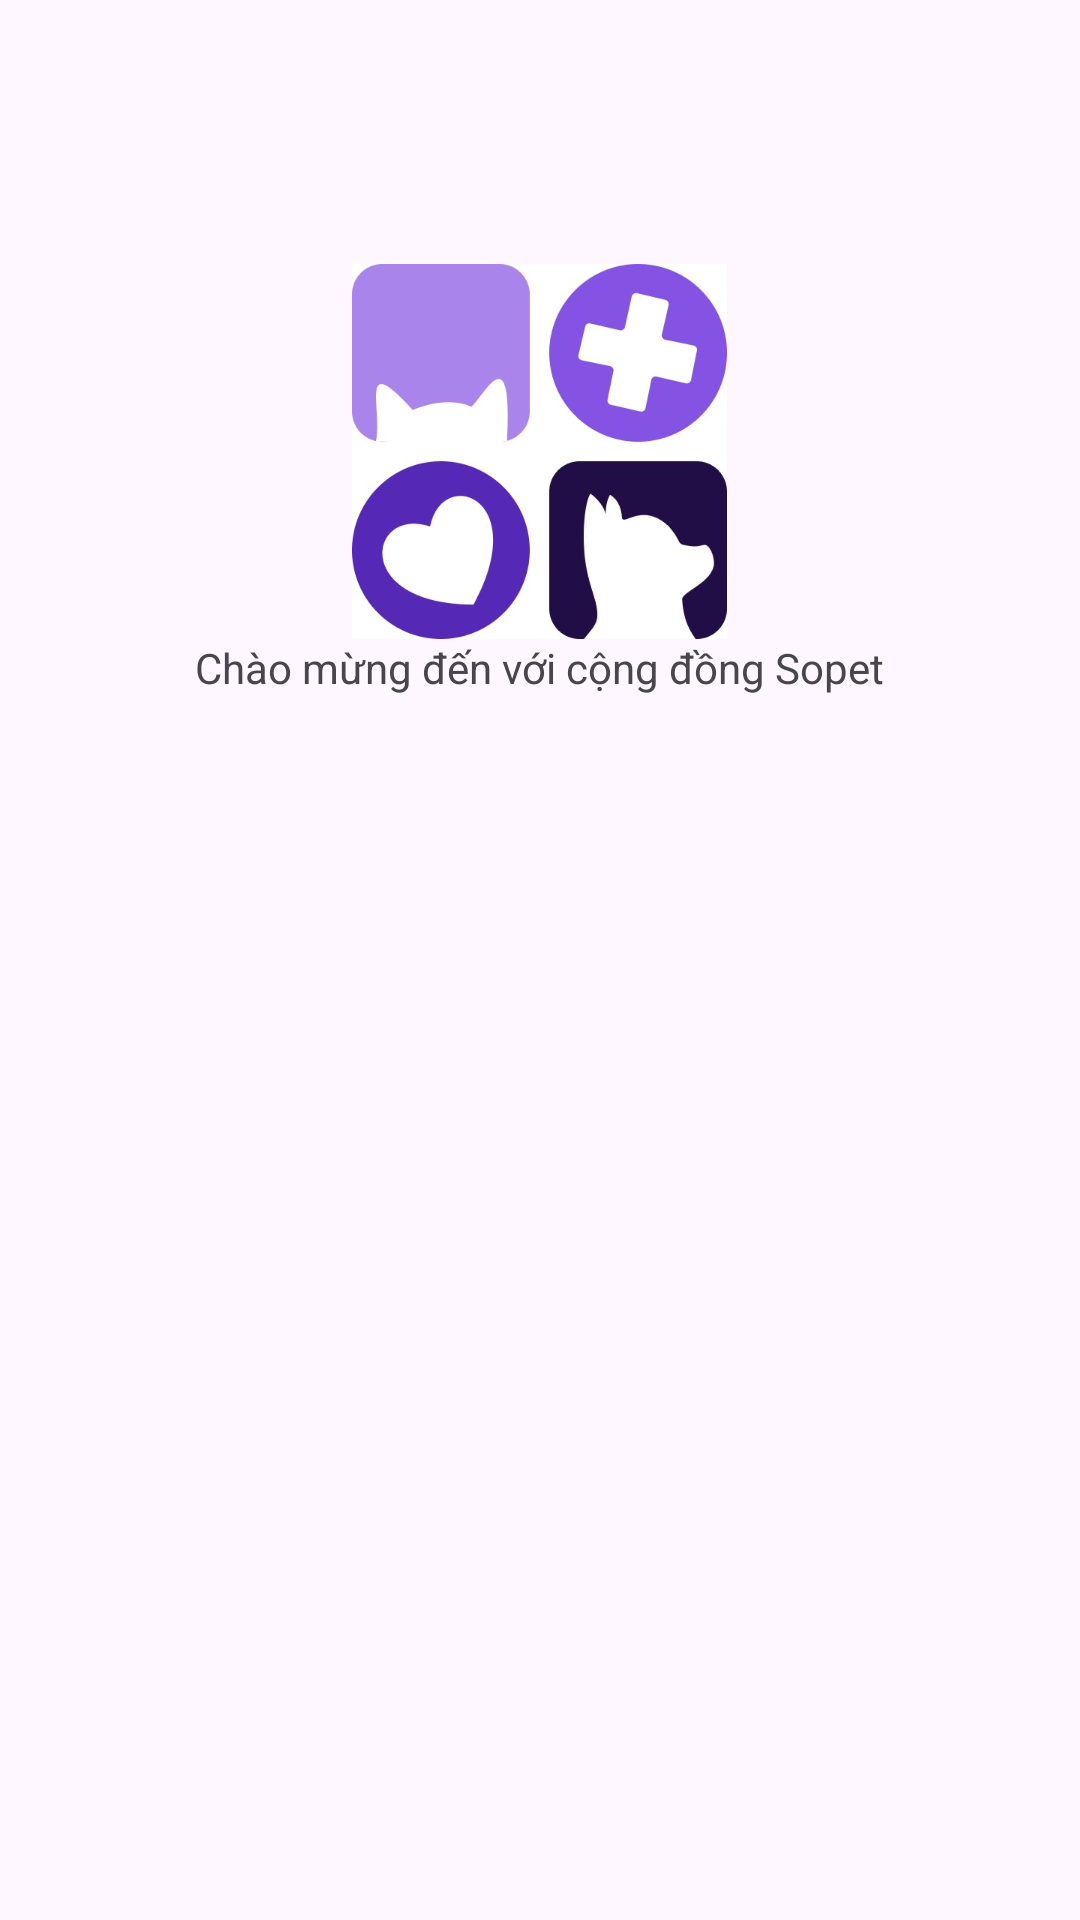

Reconstruct the res/layout file that produces this screen, plus the resources it refers to.
<!-- AndroidManifest.xml: application theme Theme.SocialForPet -->
<!-- res/layout/activity_main.xml -->
<?xml version="1.0" encoding="utf-8"?>
<LinearLayout xmlns:android="http://schemas.android.com/apk/res/android"
    xmlns:app="http://schemas.android.com/apk/res-auto"
    xmlns:tools="http://schemas.android.com/tools"
    android:layout_width="match_parent"
    android:layout_height="match_parent"
    android:orientation="vertical"
    tools:context=".MainActivity">


    <ImageView
        android:id="@+id/imageView"
        android:layout_width="149dp"
        android:layout_height="125dp"
        android:layout_marginTop="88dp"
        android:layout_gravity="center_horizontal"
        android:src="@drawable/z4379150947117_8d298d97ffc5ccc9836b582386b43b7d"/>

    <TextView
        android:text="Chào mừng đến với cộng đồng Sopet"
        android:layout_width="wrap_content"
        android:layout_height="match_parent"
        android:layout_gravity="center"
        >
    </TextView>

   <LinearLayout
       android:id="@+id/btn_login_gg"
       android:layout_width="wrap_content"
       android:layout_height="wrap_content"
       android:orientation="horizontal"
       android:layout_gravity="center_horizontal"
       android:gravity="center"
       android:layout_marginTop="40dp">
       <ImageView
           android:layout_width="wrap_content"
           android:layout_height="wrap_content"
           android:src="@drawable/common_google_signin_btn_icon_dark"/>
       <TextView
           android:layout_width="wrap_content"
           android:layout_height="match_parent"
           android:text="Đăng nhập bằng Google"
           android:gravity="center_vertical"
           android:textColor="@color/black"
           android:textSize="16sp"/>
   </LinearLayout>
</LinearLayout>
<!-- resources referenced by this layout -->
<resources>
  <!-- drawable z4379150947117_8d298d97ffc5ccc9836b582386b43b7d: jpg bitmap (drawable, 29048 bytes) -->
  <style name="Theme.SocialForPet" parent="Base.Theme.SocialForPet" />
  <style name="Base.Theme.SocialForPet" parent="Theme.Material3.DayNight.NoActionBar">
          
          
      </style>
  <!-- not gathered from this repository: default colours our renderer supplied (Android Studio template values) -->
  <color name="black">#FF000000</color>
</resources>
